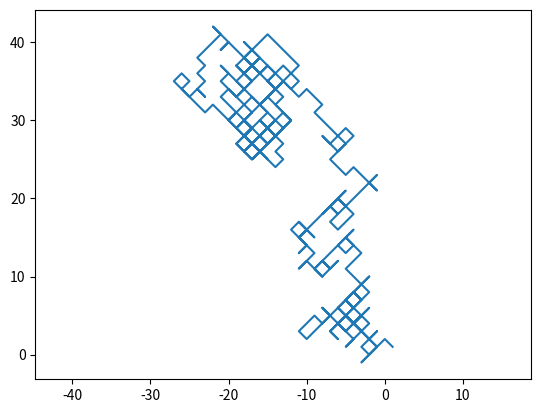
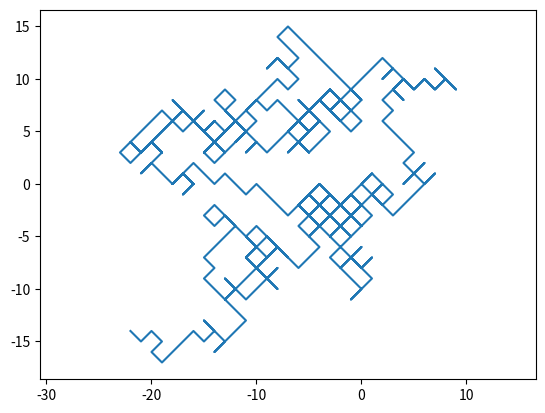

Write the Python code that produced these figures, in order.
# random_walk.py
# -------------------------------------------------------------------------
# Monte Carlo simulation of a two-dimensional random walk.
# ------------------------------------------------------------------------- 
import numpy as np
import matplotlib.pyplot as plt
from numpy.random import random as rng

num_steps = 500
x_step = rng(num_steps) > 0.5
y_step = rng(num_steps) > 0.5
x_step = 2*x_step - 1
y_step = 2*y_step - 1
x_position = np.cumsum(x_step)
y_position = np.cumsum(y_step)

plt.figure()
plt.plot(x_position, y_position)
plt.axis('equal')

# A more succinct alternative:
x = ( 2*(rng(num_steps) > 0.5) - 1 ).cumsum()
y = ( 2*(rng(num_steps) > 0.5) - 1 ).cumsum()

plt.figure()
plt.plot(x,y)
plt.axis('equal')

plt.show()
